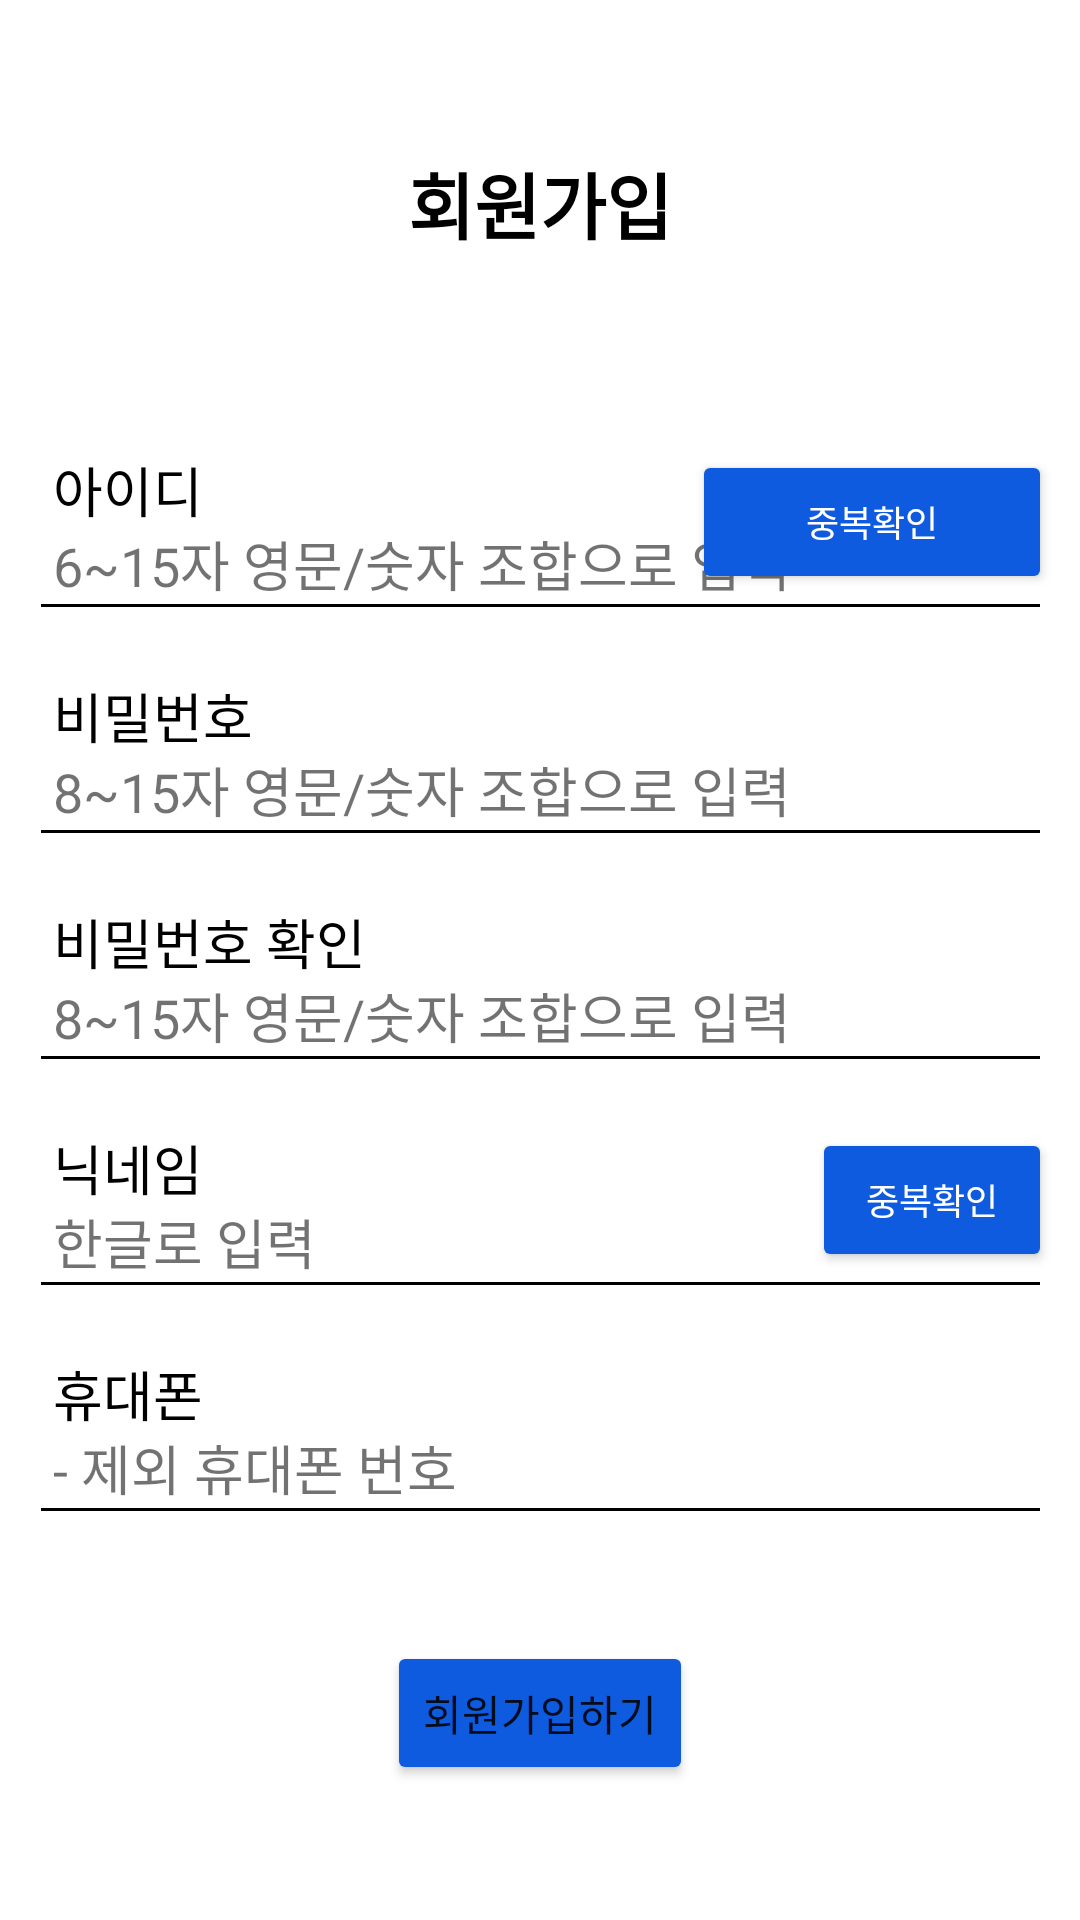

The Android layout XML behind this screen, and the referenced resources:
<!-- AndroidManifest.xml: application theme Theme.MyStudyCalendar -->
<!-- res/layout/register_main.xml -->
<?xml version="1.0" encoding="utf-8"?>
<androidx.constraintlayout.widget.ConstraintLayout xmlns:android="http://schemas.android.com/apk/res/android"
    xmlns:app="http://schemas.android.com/apk/res-auto"
    xmlns:tools="http://schemas.android.com/tools"
    android:layout_width="match_parent"
    android:layout_height="match_parent"
    tools:context=".RegisterActivity">

    <TextView
        android:id="@+id/textView"
        android:layout_width="wrap_content"
        android:layout_height="wrap_content"
        android:layout_marginTop="50dp"
        android:text="회원가입"
        android:textColor="#000000"
        android:textSize="24sp"
        android:textStyle="bold"
        app:layout_constraintEnd_toEndOf="parent"
        app:layout_constraintStart_toStartOf="parent"
        app:layout_constraintTop_toTopOf="parent" />

    <LinearLayout
        android:layout_width="341dp"
        android:layout_height="wrap_content"
        android:layout_marginStart="40dp"
        android:layout_marginTop="150dp"
        android:layout_marginEnd="40dp"
        android:orientation="vertical"
        app:layout_constraintEnd_toEndOf="parent"
        app:layout_constraintStart_toStartOf="parent"
        app:layout_constraintTop_toTopOf="parent">

        <LinearLayout
            android:layout_width="match_parent"
            android:layout_height="wrap_content"
            android:orientation="horizontal">

            <FrameLayout
                android:layout_width="match_parent"
                android:layout_height="wrap_content">

                <TextView
                    android:id="@+id/textView2"
                    android:layout_width="wrap_content"
                    android:layout_height="wrap_content"
                    android:layout_gravity="top|left"
                    android:layout_marginBottom="34dp"
                    android:layout_marginLeft="8dp"
                    android:text="아이디"
                    android:textColor="#000000"
                    android:textSize="18sp" />

                <EditText
                    android:id="@+id/editTextId_Reg"
                    android:layout_width="match_parent"
                    android:layout_height="48dp"
                    android:paddingLeft="8dp"
                    android:backgroundTint="#000000"
                    android:ems="10"
                    android:layout_gravity="bottom"
                    android:hint="@string/editId_hint"
                    android:inputType="text"
                    android:textColor="#000000"
                    android:textColorHint="#8D000000" />

                <Button
                    android:id="@+id/btnCheckId_Reg"
                    android:layout_width="120dp"
                    android:layout_height="48dp"
                    android:layout_gravity="right"
                    android:backgroundTint="#0E5BDF"
                    android:text="중복확인"
                    android:textColor="#ffffff"
                    android:padding="1dp"
                    android:textSize="12sp"/>

            </FrameLayout>

        </LinearLayout>

        <LinearLayout
            android:layout_width="match_parent"
            android:layout_height="wrap_content"
            android:layout_marginTop="15dp"
            android:orientation="horizontal">

            <FrameLayout
                android:layout_width="match_parent"
                android:layout_height="wrap_content">

                <TextView
                    android:id="@+id/textView3"
                    android:layout_width="wrap_content"
                    android:layout_height="wrap_content"
                    android:layout_gravity="top|left"
                    android:layout_marginBottom="34dp"
                    android:layout_marginLeft="8dp"
                    android:text="비밀번호"
                    android:textColor="#000000"
                    android:textSize="18sp"  />

                <EditText
                    android:id="@+id/editTextPass_Reg"
                    android:layout_width="match_parent"
                    android:layout_height="48dp"
                    android:paddingLeft="8dp"
                    android:backgroundTint="#000000"
                    android:ems="10"
                    android:layout_gravity="bottom"
                    android:hint="@string/editPass_hint"
                    android:inputType="textPassword"
                    android:textColor="#000000"
                    android:textColorHint="#8D000000" />
            </FrameLayout>

        </LinearLayout>

        <LinearLayout
            android:layout_width="match_parent"
            android:layout_height="wrap_content"
            android:layout_marginTop="15dp"
            android:orientation="horizontal">

            <FrameLayout
                android:layout_width="match_parent"
                android:layout_height="wrap_content">

                <TextView
                    android:id="@+id/textView4"
                    android:layout_width="wrap_content"
                    android:layout_height="wrap_content"
                    android:layout_gravity="top|left"
                    android:layout_marginBottom="34dp"
                    android:layout_marginLeft="8dp"
                    android:text="비밀번호 확인"
                    android:textColor="#000000"
                    android:textSize="18sp" />


                <EditText
                    android:id="@+id/editTextRePass_Reg"
                    android:layout_width="match_parent"
                    android:layout_height="48dp"
                    android:paddingLeft="8dp"
                    android:backgroundTint="#000000"
                    android:ems="10"
                    android:layout_gravity="bottom"
                    android:hint="@string/editPass_hint"
                    android:inputType="textPassword"
                    android:textColor="#000000"
                    android:textColorHint="#8D000000" />

            </FrameLayout>

        </LinearLayout>

        <LinearLayout
            android:layout_width="match_parent"
            android:layout_height="wrap_content"
            android:layout_marginTop="15dp"
            android:orientation="horizontal">

            <FrameLayout
                android:layout_width="match_parent"
                android:layout_height="wrap_content">
                <TextView
                    android:id="@+id/textView5"
                    android:layout_width="wrap_content"
                    android:layout_height="wrap_content"
                    android:layout_gravity="top|left"
                    android:layout_marginBottom="34dp"
                    android:layout_marginLeft="8dp"
                    android:text="닉네임"
                    android:textColor="#000000"
                    android:textSize="18sp" />

                <EditText
                    android:id="@+id/editTextNick_Reg"
                    android:layout_width="match_parent"
                    android:layout_height="48dp"
                    android:paddingLeft="8dp"
                    android:backgroundTint="#000000"
                    android:ems="10"
                    android:layout_gravity="bottom"
                    android:hint="@string/editNick_hint"
                    android:inputType="text"
                    android:maxLength="20"
                    android:textColor="#000000"
                    android:textColorHint="#8D000000" />

                <Button
                    android:id="@+id/btnCheckNick_Reg"
                    android:layout_width="80dp"
                    android:layout_height="48dp"
                    android:layout_gravity="right"
                    android:backgroundTint="#0E5BDF"
                    android:text="중복확인"
                    android:textColor="#ffffff"
                    android:padding="1dp"
                    android:textSize="12sp"/>
            </FrameLayout>

        </LinearLayout>

        <LinearLayout
            android:layout_width="match_parent"
            android:layout_height="wrap_content"
            android:layout_marginTop="15dp"
            android:orientation="horizontal">

            <FrameLayout
                android:layout_width="match_parent"
                android:layout_height="wrap_content">

                <TextView
                    android:id="@+id/textView6"
                    android:layout_width="wrap_content"
                    android:layout_height="wrap_content"
                    android:layout_gravity="top|left"
                    android:layout_marginBottom="34dp"
                    android:layout_marginLeft="8dp"
                    android:text="휴대폰"
                    android:textColor="#000000"
                    android:textSize="18sp" />

                <EditText
                    android:id="@+id/editTextPhone_Reg"
                    android:layout_width="match_parent"
                    android:layout_height="48dp"
                    android:paddingLeft="8dp"
                    android:backgroundTint="#000000"
                    android:ems="10"
                    android:layout_gravity="bottom"
                    android:hint="@string/editPhone_hint"
                    android:inputType="number"
                    android:textColor="#000000"
                    android:textColorHint="#8D000000" />

            </FrameLayout>

        </LinearLayout>
    </LinearLayout>

    <Button
        android:id="@+id/btnRegister_Reg"
        android:layout_width="wrap_content"
        android:layout_height="48dp"
        android:layout_marginBottom="45dp"
        android:backgroundTint="#0E5BDF"
        app:layout_constraintBottom_toBottomOf="parent"
        app:layout_constraintEnd_toEndOf="parent"
        app:layout_constraintStart_toStartOf="parent"
        android:text="회원가입하기" />


</androidx.constraintlayout.widget.ConstraintLayout>
<!-- resources referenced by this layout -->
<resources>
  <string name="editId_hint">6~15자 영문/숫자 조합으로 입력</string>
  <string name="editNick_hint">한글로 입력</string>
  <string name="editPass_hint">8~15자 영문/숫자 조합으로 입력</string>
  <string name="editPhone_hint">- 제외 휴대폰 번호</string>
  <style name="Theme.MyStudyCalendar" parent="Theme.MaterialComponents.DayNight.DarkActionBar">
          
          <item name="colorPrimary">@color/purple_500</item>
          <item name="colorPrimaryVariant">@color/purple_700</item>
          <item name="colorOnPrimary">@color/white</item>
          
          <item name="colorSecondary">@color/teal_200</item>
          <item name="colorSecondaryVariant">@color/teal_700</item>
          <item name="colorOnSecondary">@color/black</item>
          
          <item name="android:statusBarColor">?attr/colorPrimaryVariant</item>
          
      </style>
  <!-- not gathered from this repository: default colours our renderer supplied (Android Studio template values) -->
  <color name="purple_500">#FF6200EE</color>
  <color name="purple_700">#FF3700B3</color>
  <color name="teal_200">#FF03DAC5</color>
  <color name="teal_700">#FF018786</color>
  <color name="black">#FF000000</color>
  <color name="white">#FFFFFFFF</color>
</resources>
